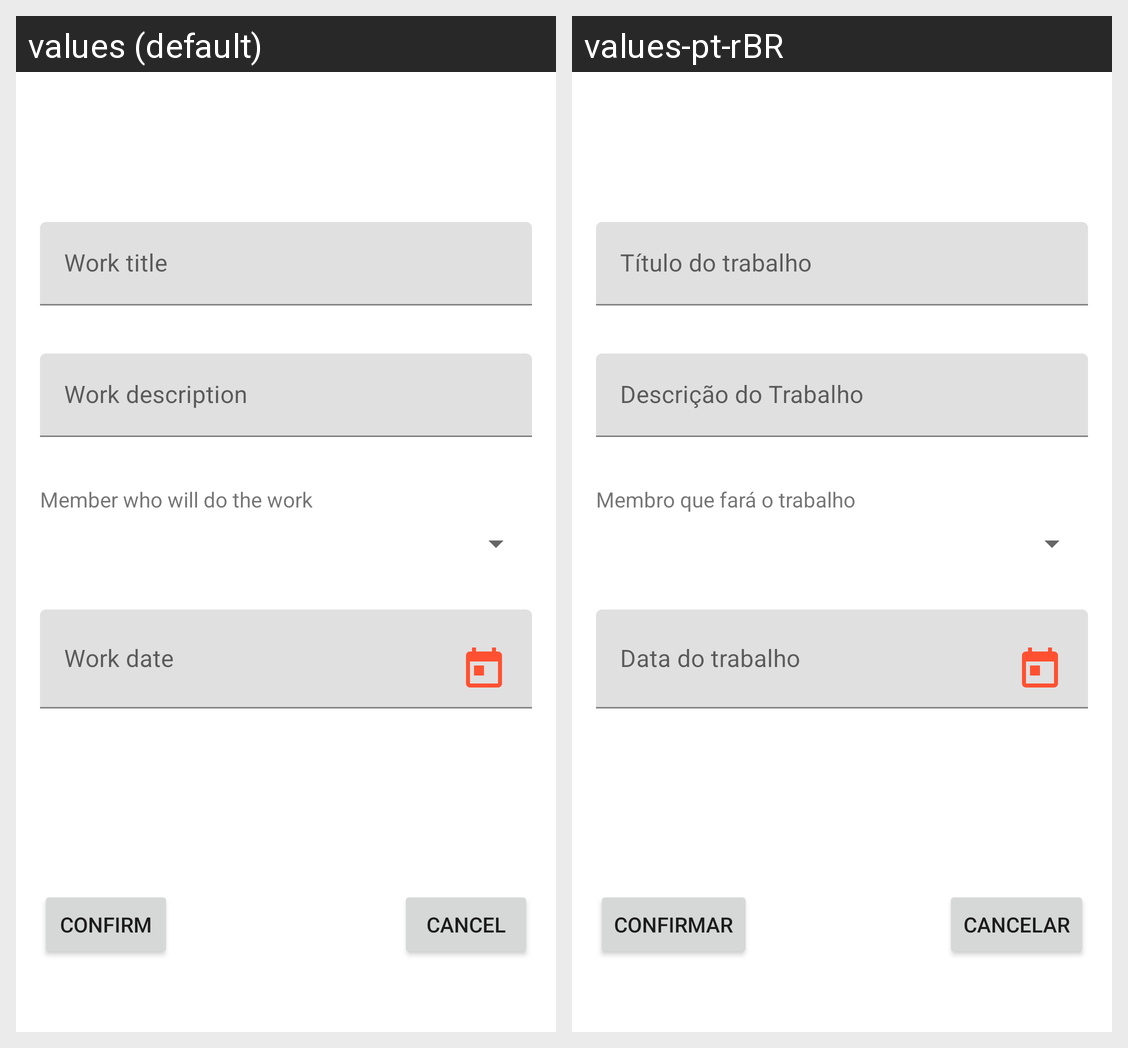

Locale-by-locale string values for the Android screen shown in this grid:
Android screen res/layout/activity_works.xml rendered under 2 locales, left to right: values (default), values-pt-rBR. Device: Nexus 5 (rendered at 1080×1920; each locale shown at half size, 540×960, under a caption strip naming it); theme AppTheme.
Strings drawn on this screen, with the default value and each locale's value (text and hints the layout hard-codes, and strings that could not be matched under every locale, appear in the picture but are not listed):

work_title
  values: Work title
  values-pt-rBR: Título do trabalho

work_description
  values: Work description
  values-pt-rBR: Descrição do Trabalho

work_date
  values: Work date
  values-pt-rBR: Data do trabalho

btn_confirm
  values: Confirm
  values-pt-rBR: Confirmar

btn_cancel
  values: Cancel
  values-pt-rBR: Cancelar

work_member
  values: Member who will do the work
  values-pt-rBR: Membro que fará o trabalho
